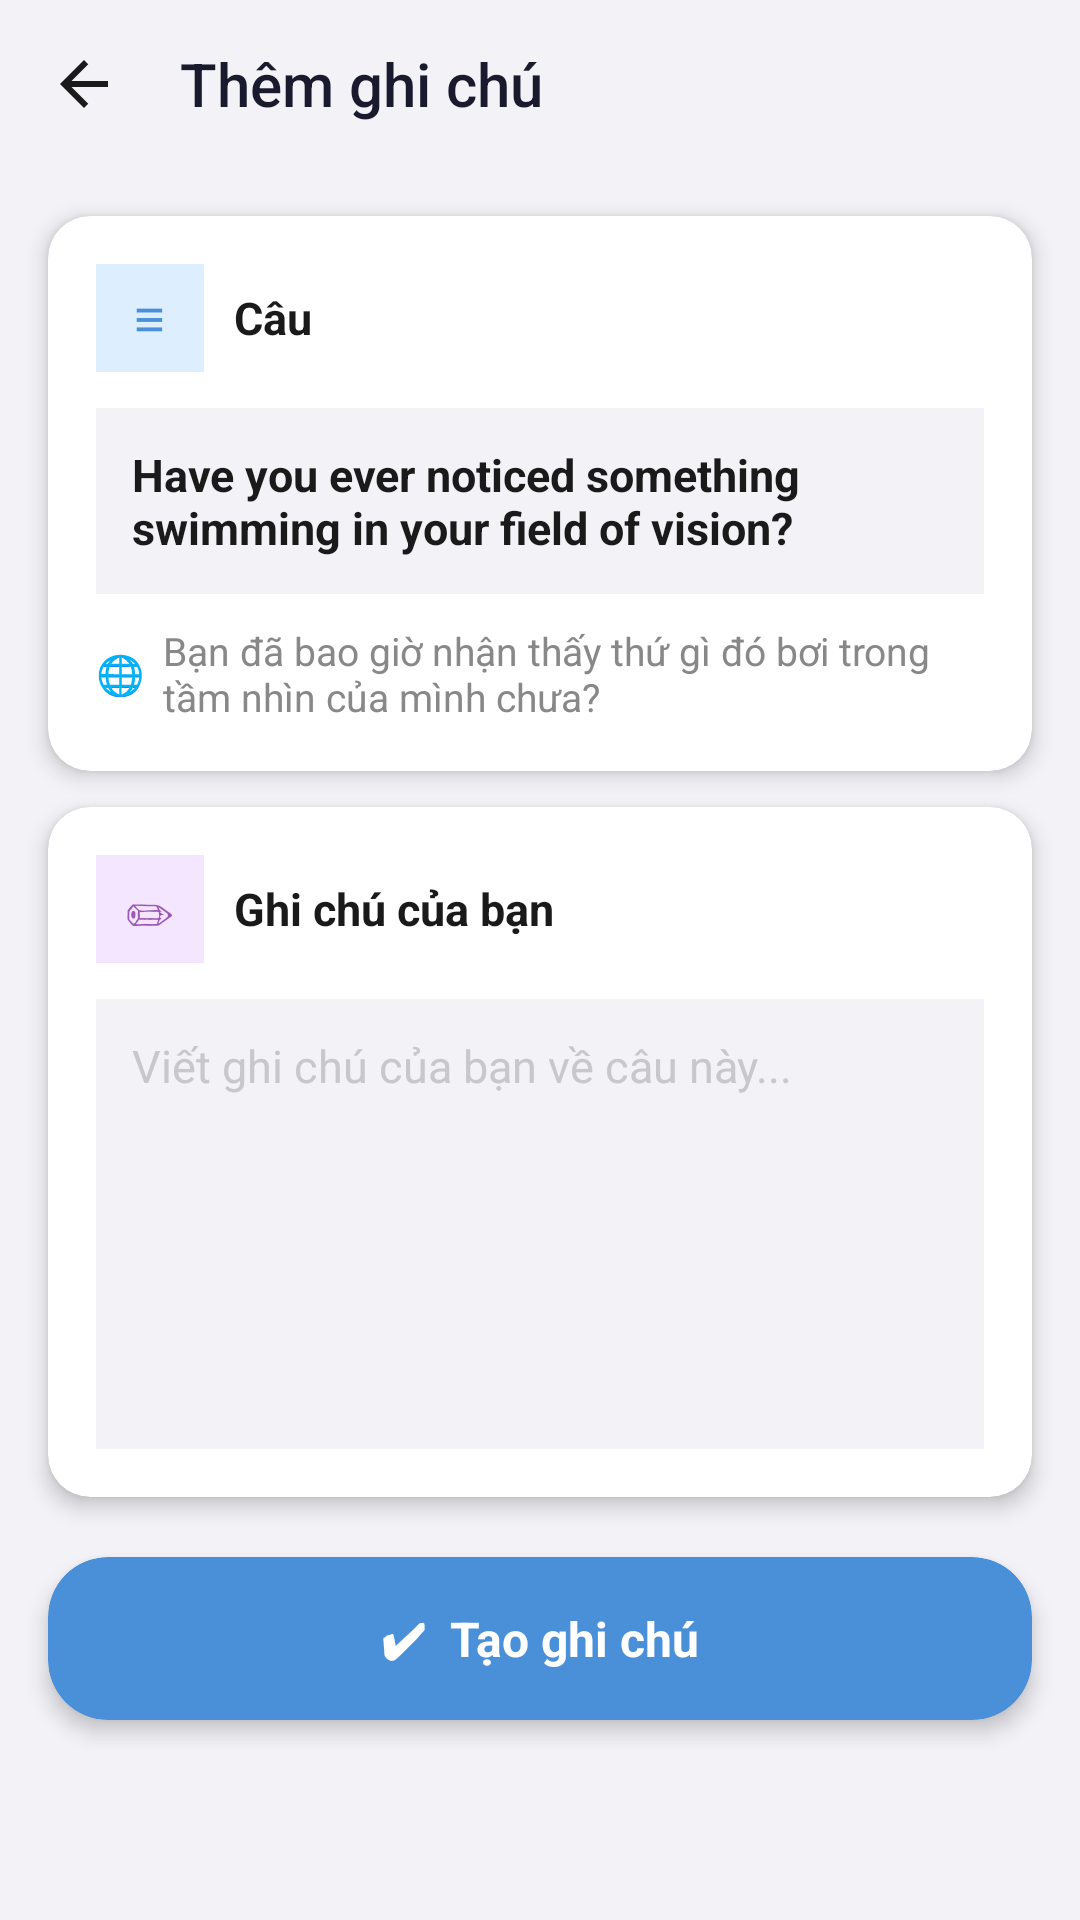

Reconstruct the res/layout file that produces this screen, plus the resources it refers to.
<!-- AndroidManifest.xml: application theme Theme.App -->
<!-- res/layout/fragment_add_note.xml -->
<?xml version="1.0" encoding="utf-8"?>
<LinearLayout xmlns:android="http://schemas.android.com/apk/res/android"
    android:layout_width="match_parent"
    android:layout_height="match_parent"
    xmlns:app="http://schemas.android.com/apk/res-auto"
    android:orientation="vertical"
    android:background="#F2F2F7">

    
    <androidx.appcompat.widget.Toolbar
        android:id="@+id/toolbar"
        android:layout_width="match_parent"
        android:layout_height="56dp"
        android:background="@android:color/transparent"
        app:navigationIcon="@drawable/ic_arrow_back"
        app:navigationIconTint="#1A1A2E"
        app:title="Thêm ghi chú"
        app:titleTextColor="#1A1A2E"
        app:titleTextAppearance="@style/TextAppearance.AppCompat.Title" />

    
    <androidx.cardview.widget.CardView
        android:id="@+id/cardSentence"
        android:layout_width="match_parent"
        android:layout_height="wrap_content"
        android:layout_marginStart="16dp"
        android:layout_marginEnd="16dp"
        android:layout_marginTop="16dp"
        app:cardCornerRadius="14dp"
        app:cardElevation="4dp"
        app:cardBackgroundColor="@android:color/white">

        <LinearLayout
            android:layout_width="match_parent"
            android:layout_height="wrap_content"
            android:orientation="vertical"
            android:padding="16dp">

            
            <LinearLayout
                android:layout_width="match_parent"
                android:layout_height="wrap_content"
                android:orientation="horizontal"
                android:gravity="center_vertical"
                android:layout_marginBottom="12dp">

                <LinearLayout
                    android:layout_width="36dp"
                    android:layout_height="36dp"
                    android:background="#DDEEFF"
                    android:gravity="center"
                    android:layout_marginEnd="10dp">

                    <TextView
                        android:layout_width="wrap_content"
                        android:layout_height="wrap_content"
                        android:text="≡"
                        android:textSize="18sp"
                        android:textColor="#4A90D9" />

                </LinearLayout>

                <TextView
                    android:layout_width="wrap_content"
                    android:layout_height="wrap_content"
                    android:text="Câu"
                    android:textSize="15sp"
                    android:textStyle="bold"
                    android:textColor="#1A1A1A" />

            </LinearLayout>

            
            <TextView
                android:id="@+id/tvSentenceEn"
                android:layout_width="match_parent"
                android:layout_height="match_parent"
                android:text="Have you ever noticed something swimming in your field of vision?"
                android:textSize="15sp"
                android:textStyle="bold"
                android:textColor="#1A1A1A"
                android:background="#F2F2F7"
                android:padding="12dp"
                android:layout_marginBottom="10dp" />

            

            
            <LinearLayout
                android:layout_width="match_parent"
                android:layout_height="wrap_content"
                android:orientation="horizontal"
                android:gravity="center_vertical">

                <TextView
                    android:layout_width="wrap_content"
                    android:layout_height="wrap_content"
                    android:text="🌐"
                    android:textSize="13sp"
                    android:layout_marginEnd="6dp" />

                <TextView
                    android:id="@+id/tvSentenceVi"
                    android:layout_width="0dp"
                    android:layout_height="wrap_content"
                    android:layout_weight="1"
                    android:text="Bạn đã bao giờ nhận thấy thứ gì đó bơi trong tầm nhìn của mình chưa?"
                    android:textSize="13sp"
                    android:textColor="#888888" />

            </LinearLayout>

        </LinearLayout>
    </androidx.cardview.widget.CardView>

    
    <androidx.cardview.widget.CardView
        android:id="@+id/cardNote"
        android:layout_width="match_parent"
        android:layout_height="wrap_content"
        android:layout_marginStart="16dp"
        android:layout_marginEnd="16dp"
        android:layout_marginTop="12dp"
        app:cardCornerRadius="14dp"
        app:cardElevation="4dp"
        app:cardBackgroundColor="@android:color/white">

        <LinearLayout
            android:layout_width="match_parent"
            android:layout_height="wrap_content"
            android:orientation="vertical"
            android:padding="16dp">

            
            <LinearLayout
                android:layout_width="match_parent"
                android:layout_height="wrap_content"
                android:orientation="horizontal"
                android:gravity="center_vertical"
                android:layout_marginBottom="12dp">

                <LinearLayout
                    android:layout_width="36dp"
                    android:layout_height="36dp"
                    android:background="#F5E6FF"
                    android:gravity="center"
                    android:layout_marginEnd="10dp">

                    <TextView
                        android:layout_width="wrap_content"
                        android:layout_height="wrap_content"
                        android:text="✏"
                        android:textSize="16sp"
                        android:textColor="#9B59B6" />

                </LinearLayout>

                <TextView
                    android:layout_width="wrap_content"
                    android:layout_height="wrap_content"
                    android:text="Ghi chú của bạn"
                    android:textSize="15sp"
                    android:textStyle="bold"
                    android:textColor="#1A1A1A" />

            </LinearLayout>

            
            <EditText
                android:id="@+id/etNote"
                android:layout_width="match_parent"
                android:layout_height="150dp"
                android:hint="Viết ghi chú của bạn về câu này..."
                android:textColorHint="#C7C7CC"
                android:textSize="15sp"
                android:textColor="#1A1A1A"
                android:background="#F2F2F7"
                android:padding="12dp"
                android:gravity="top|start"
                android:inputType="textMultiLine"
                android:maxLines="6" />

        </LinearLayout>
    </androidx.cardview.widget.CardView>

    
    <androidx.cardview.widget.CardView
        android:layout_width="match_parent"
        android:layout_height="wrap_content"
        android:layout_marginStart="16dp"
        android:layout_marginEnd="16dp"
        android:layout_marginTop="20dp"
        app:cardCornerRadius="20dp"
        app:cardElevation="4dp"
        app:cardBackgroundColor="#4A90D9">

        <TextView
            android:id="@+id/btnCreateNote"
            android:layout_width="match_parent"
            android:layout_height="wrap_content"
            android:text="✔  Tạo ghi chú"
            android:textSize="16sp"
            android:textStyle="bold"
            android:textColor="@android:color/white"
            android:gravity="center"
            android:paddingTop="16dp"
            android:paddingBottom="16dp" />
    </androidx.cardview.widget.CardView>

</LinearLayout>
<!-- resources referenced by this layout -->
<resources>
  <!-- drawable ic_arrow_back (drawable) -->
  <?xml version="1.0" encoding="utf-8"?>
  <vector xmlns:android="http://schemas.android.com/apk/res/android"
      android:width="24dp"
      android:height="24dp"
      android:viewportWidth="24"
      android:viewportHeight="24">
      <path
          android:fillColor="#1A1A1A"
          android:pathData="M20,11H7.83L13.42,5.41L12,4L4,12L12,20L13.41,18.59L7.83,13H20V11Z" />
  </vector>
  <style name="Theme.App" parent="Base.Theme.App" />
  <style name="Base.Theme.App" parent="Theme.Material3.DayNight.NoActionBar">
          
          
      </style>
</resources>
